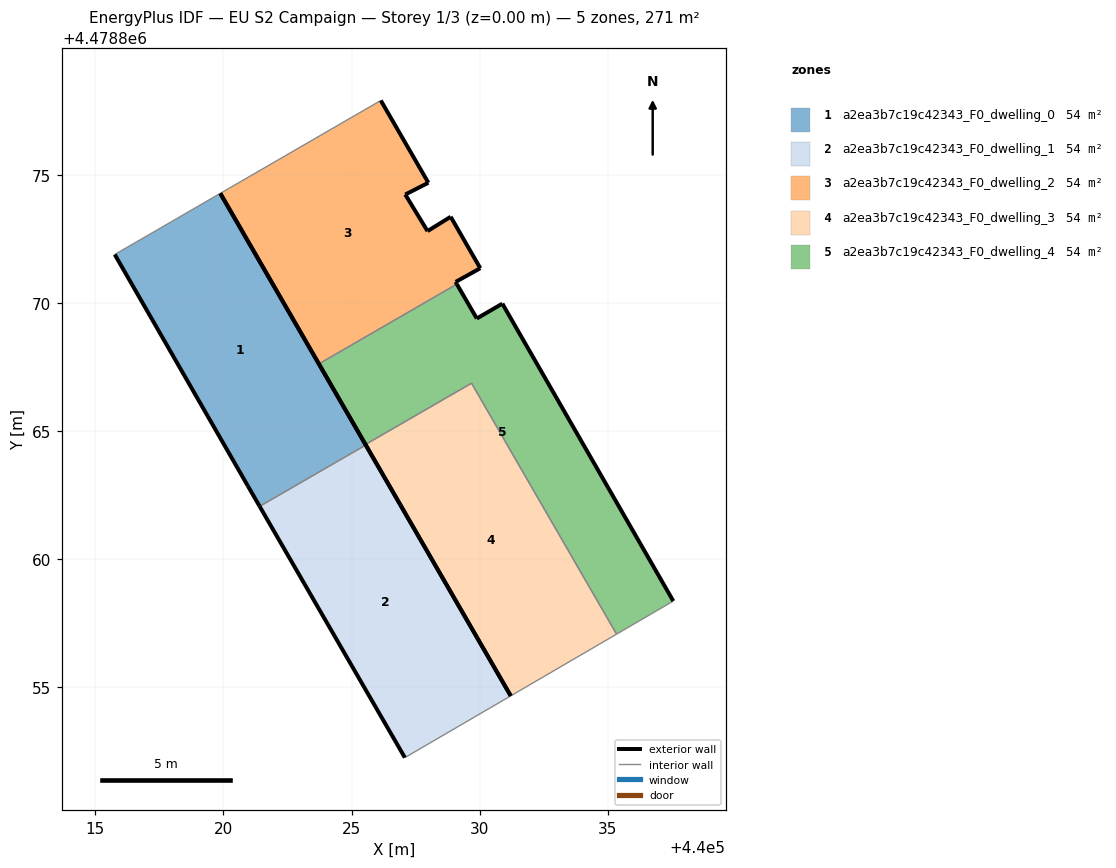
=== STOREY PLAN SPEC (per zone: floor XY polygon, exterior-wall plan segments, windows/doors) ===
zone 1: a2ea3b7c19c42343_F0_dwelling_0  (54.1 m²)
  floor: (440025.55, 4478864.45) (440019.88, 4478874.27) (440015.76, 4478871.89) (440020.95, 4478862.85) (440021.41, 4478862.06)
  exterior wall: (440019.88, 4478874.27) – (440025.55, 4478864.45)  [11.3 m]
  exterior wall: (440021.41, 4478862.06) – (440020.95, 4478862.85)  [0.9 m]
  exterior wall: (440020.95, 4478862.85) – (440015.76, 4478871.89)  [10.4 m]
  interior walls: 2
zone 2: a2ea3b7c19c42343_F0_dwelling_1  (54.2 m²)
  floor: (440031.21, 4478854.66) (440025.55, 4478864.45) (440021.41, 4478862.06) (440027.08, 4478852.25)
  exterior wall: (440027.08, 4478852.25) – (440021.41, 4478862.06)  [11.3 m]
  exterior wall: (440025.55, 4478864.45) – (440031.21, 4478854.66)  [11.3 m]
  interior walls: 2
zone 3: a2ea3b7c19c42343_F0_dwelling_2  (54.2 m²)
  floor: (440029.11, 4478870.73) (440029.06, 4478870.82) (440030.02, 4478871.35) (440028.87, 4478873.36) (440027.97, 4478872.80) (440027.09, 4478874.23) (440028.00, 4478874.69) (440026.14, 4478877.90) (440019.88, 4478874.27) (440023.72, 4478867.62)
  exterior wall: (440030.02, 4478871.35) – (440029.06, 4478870.82)  [1.1 m]
  exterior wall: (440029.06, 4478870.82) – (440029.11, 4478870.73)  [0.1 m]
  exterior wall: (440023.72, 4478867.62) – (440019.88, 4478874.27)  [7.7 m]
  exterior wall: (440026.14, 4478877.90) – (440028.00, 4478874.69)  [3.7 m]
  exterior wall: (440028.00, 4478874.69) – (440027.09, 4478874.23)  [1.0 m]
  exterior wall: (440027.09, 4478874.23) – (440027.97, 4478872.80)  [1.7 m]
  exterior wall: (440027.97, 4478872.80) – (440028.87, 4478873.36)  [1.1 m]
  exterior wall: (440028.87, 4478873.36) – (440030.02, 4478871.35)  [2.3 m]
  interior walls: 2
zone 4: a2ea3b7c19c42343_F0_dwelling_3  (54.2 m²)
  floor: (440035.34, 4478857.07) (440029.68, 4478866.86) (440025.54, 4478864.47) (440031.21, 4478854.66)
  exterior wall: (440031.21, 4478854.66) – (440025.54, 4478864.47)  [11.3 m]
  interior walls: 3
zone 5: a2ea3b7c19c42343_F0_dwelling_4  (54.2 m²)
  floor: (440037.56, 4478858.36) (440030.89, 4478869.97) (440029.89, 4478869.39) (440029.11, 4478870.73) (440023.72, 4478867.62) (440025.54, 4478864.47) (440029.68, 4478866.86) (440035.34, 4478857.07)
  exterior wall: (440030.89, 4478869.97) – (440037.56, 4478858.36)  [13.4 m]
  exterior wall: (440025.54, 4478864.47) – (440023.72, 4478867.62)  [3.6 m]
  exterior wall: (440029.11, 4478870.73) – (440029.89, 4478869.39)  [1.6 m]
  exterior wall: (440029.89, 4478869.39) – (440030.89, 4478869.97)  [1.2 m]
  interior walls: 4

=== DERIVED (storey summary) ===
Building: EU S2 Campaign
Storey: 1 of 3  (floor level z = 0.00 m)
Storey gross floor area: 270.8 m²
Zones on this storey: 5
  - a2ea3b7c19c42343_F0_dwelling_0: floor 54.1 m²; exterior wall 22.7 m (68.1 m²); WWR 0.0%
  - a2ea3b7c19c42343_F0_dwelling_1: floor 54.2 m²; exterior wall 22.6 m (67.9 m²); WWR 0.0%
  - a2ea3b7c19c42343_F0_dwelling_2: floor 54.2 m²; exterior wall 18.7 m (56.0 m²); WWR 0.0%
  - a2ea3b7c19c42343_F0_dwelling_3: floor 54.2 m²; exterior wall 11.3 m (34.0 m²); WWR 0.0%
  - a2ea3b7c19c42343_F0_dwelling_4: floor 54.2 m²; exterior wall 19.7 m (59.2 m²); WWR 0.0%
Zone adjacency (shared interzone walls):
  - a2ea3b7c19c42343_F0_dwelling_0 ↔ a2ea3b7c19c42343_F0_dwelling_1
  - a2ea3b7c19c42343_F0_dwelling_2 ↔ a2ea3b7c19c42343_F0_dwelling_4
  - a2ea3b7c19c42343_F0_dwelling_3 ↔ a2ea3b7c19c42343_F0_dwelling_4